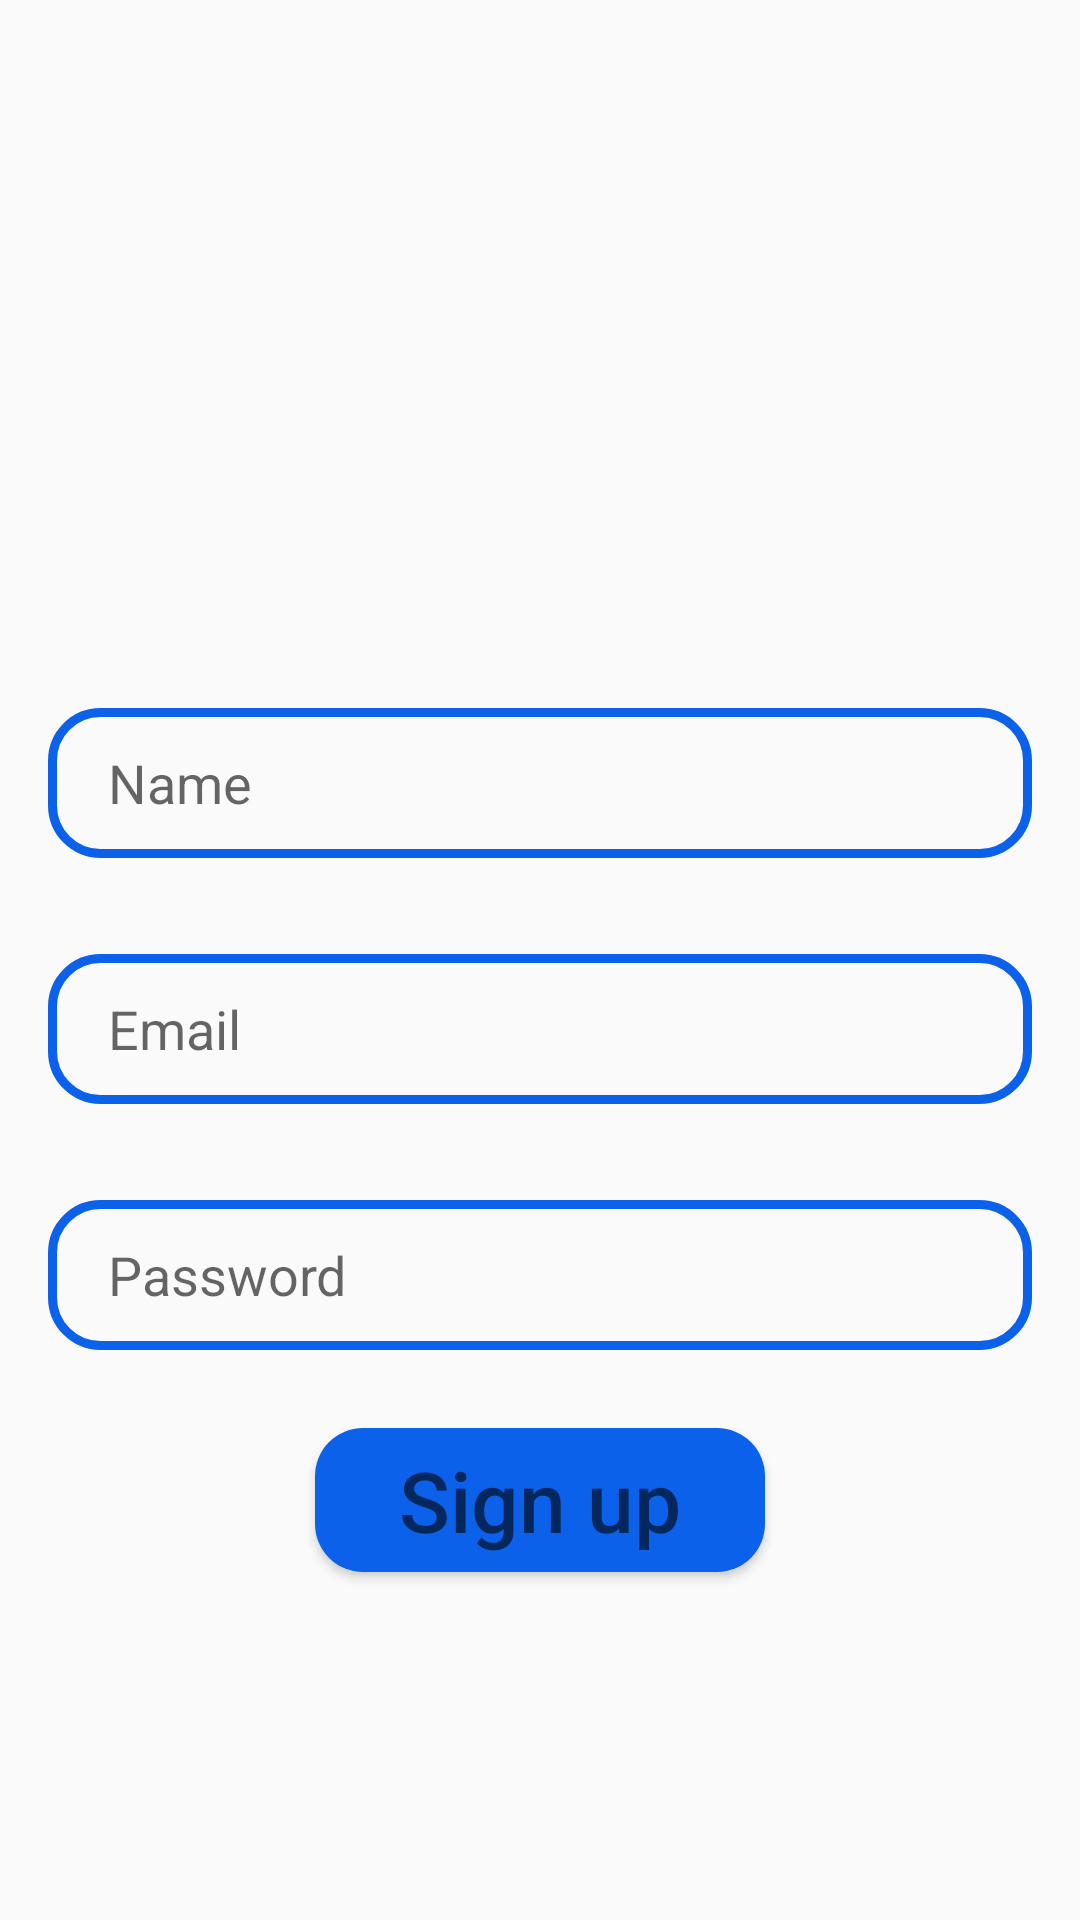

Write the Android layout XML for this screen, with the resource values it uses.
<!-- AndroidManifest.xml: application theme Theme.Ichat -->
<!-- res/layout/activity_signup.xml -->
<?xml version="1.0" encoding="utf-8"?>
<RelativeLayout xmlns:android="http://schemas.android.com/apk/res/android"
    xmlns:app="http://schemas.android.com/apk/res-auto"
    xmlns:tools="http://schemas.android.com/tools"
    android:layout_width="match_parent"
    android:layout_height="match_parent"
    tools:context=".Signup">

    <ImageView
        android:id="@+id/app_logo"
        android:layout_width="150dp"
        android:layout_height="150dp"
        android:src="@drawable/bluewhatsapplogo"
        android:layout_centerHorizontal="true"
        android:layout_marginTop="70dp" />

    <EditText
        android:id="@+id/edt_name"
        android:layout_width="match_parent"
        android:layout_height="50dp"
        android:layout_below="@id/app_logo"
        android:layout_margin="16dp"
        android:paddingLeft="20dp"
        android:hint="Name"
        android:background="@drawable/edt_background"
        />

    <EditText
        android:id="@+id/edt_email"
        android:layout_width="match_parent"
        android:layout_height="50dp"
        android:layout_below="@id/edt_name"
        android:layout_margin="16dp"
        android:paddingLeft="20dp"
        android:hint="Email"
        android:background="@drawable/edt_background"
        />
    <EditText
        android:id="@+id/edt_password"
        android:layout_width="match_parent"
        android:layout_height="50dp"
        android:layout_below="@id/edt_email"
        android:layout_margin="16dp"
        android:paddingLeft="20dp"
        android:hint="Password"
        android:background="@drawable/edt_background"
        />

    <Button
        android:layout_below="@id/edt_password"
        android:layout_width="150dp"
        android:layout_height="wrap_content"
        android:id="@+id/signup_button"
        android:layout_centerHorizontal="true"
        android:layout_margin="10dp"
        android:hint="Sign up"
        android:textColor="@color/white"
        android:textSize="28sp"
        android:background="@drawable/btn_background"
        />

</RelativeLayout>
<!-- resources referenced by this layout -->
<resources>
  <color name="white">#FFFFFFFF</color>
  <!-- drawable btn_background (drawable) -->
  <?xml version="1.0" encoding="utf-8"?>
  
  <shape xmlns:android="http://schemas.android.com/apk/res/android">
      <corners android:radius="16dp" />
      <solid android:color="@color/blue" />
  </shape>
  <!-- drawable edt_background (drawable) -->
  <?xml version="1.0" encoding="utf-8"?>
  
  <shape xmlns:android="http://schemas.android.com/apk/res/android">
      <corners
          android:radius="16dp" />
          <stroke android:color="@color/blue" android:width="3dp" />
  </shape>
  <style name="Theme.Ichat" parent="Theme.AppCompat.Light">
          
          <item name="colorPrimary">@color/purple_500</item>
          <item name="colorPrimaryVariant">@color/purple_700</item>
          <item name="colorOnPrimary">@color/white</item>
          
          <item name="colorSecondary">@color/teal_200</item>
          <item name="colorSecondaryVariant">@color/teal_700</item>
          <item name="colorOnSecondary">@color/black</item>
          
          <item name="android:statusBarColor">?attr/colorPrimaryVariant</item>
          
      </style>
  <color name="blue">#0c61eb</color>
  <color name="purple_500">#FF6200EE</color>
  <color name="purple_700">#FF3700B3</color>
  <color name="teal_200">#FF03DAC5</color>
  <color name="teal_700">#FF018786</color>
  <color name="black">#FF000000</color>
</resources>
